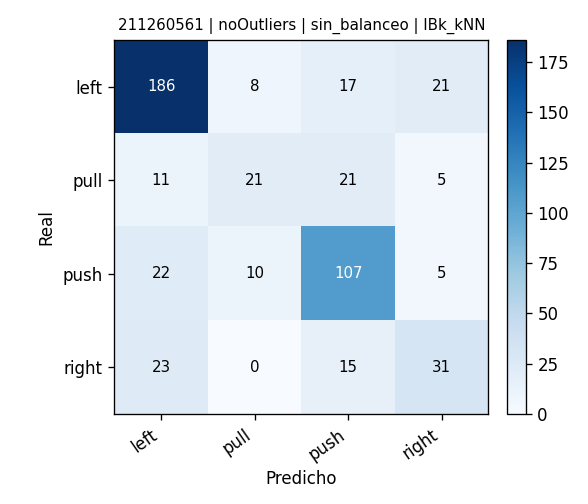

Data behind this chart, as committed beside it:
, pred_left, pred_pull, pred_push, pred_right
real_left, 186, 8, 17, 21
real_pull, 11, 21, 21, 5
real_push, 22, 10, 107, 5
real_right, 23, 0, 15, 31
